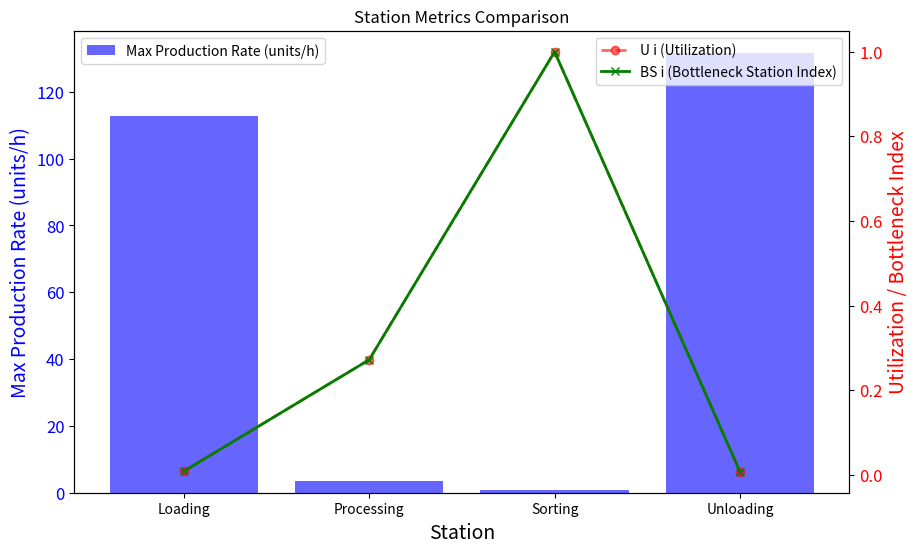

Write the Python code that produced this figure.
import pandas as pd
import matplotlib.pyplot as plt

# Constants
SECONDS_PER_HOUR = 3600  # Number of seconds in an hour

# Process times for each station in seconds
process_times = {
    'Loading': 31.91,
    'Processing': 1030.00,
    'Sorting': 3788.1,
    'Unloading': 27.34
}

# Calculate the maximum production rate for each station
max_production_rates = {operation: SECONDS_PER_HOUR / time for operation, time in process_times.items()}

# Identify the bottleneck station (the one with the maximum process time)
bottleneck_station = max(process_times, key=process_times.get)
bottleneck_time = process_times[bottleneck_station]

# Calculate Workload per second (WL/s I) for each station
wl_per_second = {operation: time / SECONDS_PER_HOUR for operation, time in process_times.items()}

# Calculate Utilization (U i) for each station
utilization = {operation: time / bottleneck_time for operation, time in process_times.items()}

# Bottleneck Station Index (BS i) is 1 for the bottleneck station and less than 1 for others
bs_index = {operation: 1 if operation == bottleneck_station else time / bottleneck_time for operation, time in process_times.items()}

# Prepare the data for the DataFrame
data = {
    'Station': list(process_times.keys()),
    'Process Time (s)': list(process_times.values()),
    'WL/s I': list(wl_per_second.values()),
    'U i': list(utilization.values()),
    'BS i': list(bs_index.values()),
    'Max Production Rate (units/h)': list(max_production_rates.values()),
}

# Create a DataFrame
df = pd.DataFrame(data)

# Plotting the data
fig, ax1 = plt.subplots(figsize=(10, 6))

# Bar plot for maximum production rate
ax1.bar(df['Station'], df['Max Production Rate (units/h)'], color='blue', alpha=0.6, label='Max Production Rate (units/h)')
ax1.set_xlabel('Station',fontsize=14)
ax1.set_ylabel('Max Production Rate (units/h)', color='blue',fontsize=14)
ax1.tick_params(axis='y', labelcolor='blue', labelsize=12)

# Instantiate a second axes that shares the same x-axis
ax2 = ax1.twinx()

# Line plot for Utilization and Bottleneck Index
ax2.plot(df['Station'], df['U i'], color='red', marker='o', label='U i (Utilization)', linewidth=2, linestyle='--', alpha=0.6)
ax2.plot(df['Station'], df['BS i'], color='green', marker='x', label='BS i (Bottleneck Station Index)', linewidth=2)
ax2.set_ylabel('Utilization / Bottleneck Index', color='red',fontsize=14)
ax2.tick_params(axis='y', labelcolor='red', labelsize=12)

# Adding legends
ax1.legend(loc='upper left')
ax2.legend(loc='upper right')

# Title of the plot
plt.title('Station Metrics Comparison')

# Show plot
plt.show()
